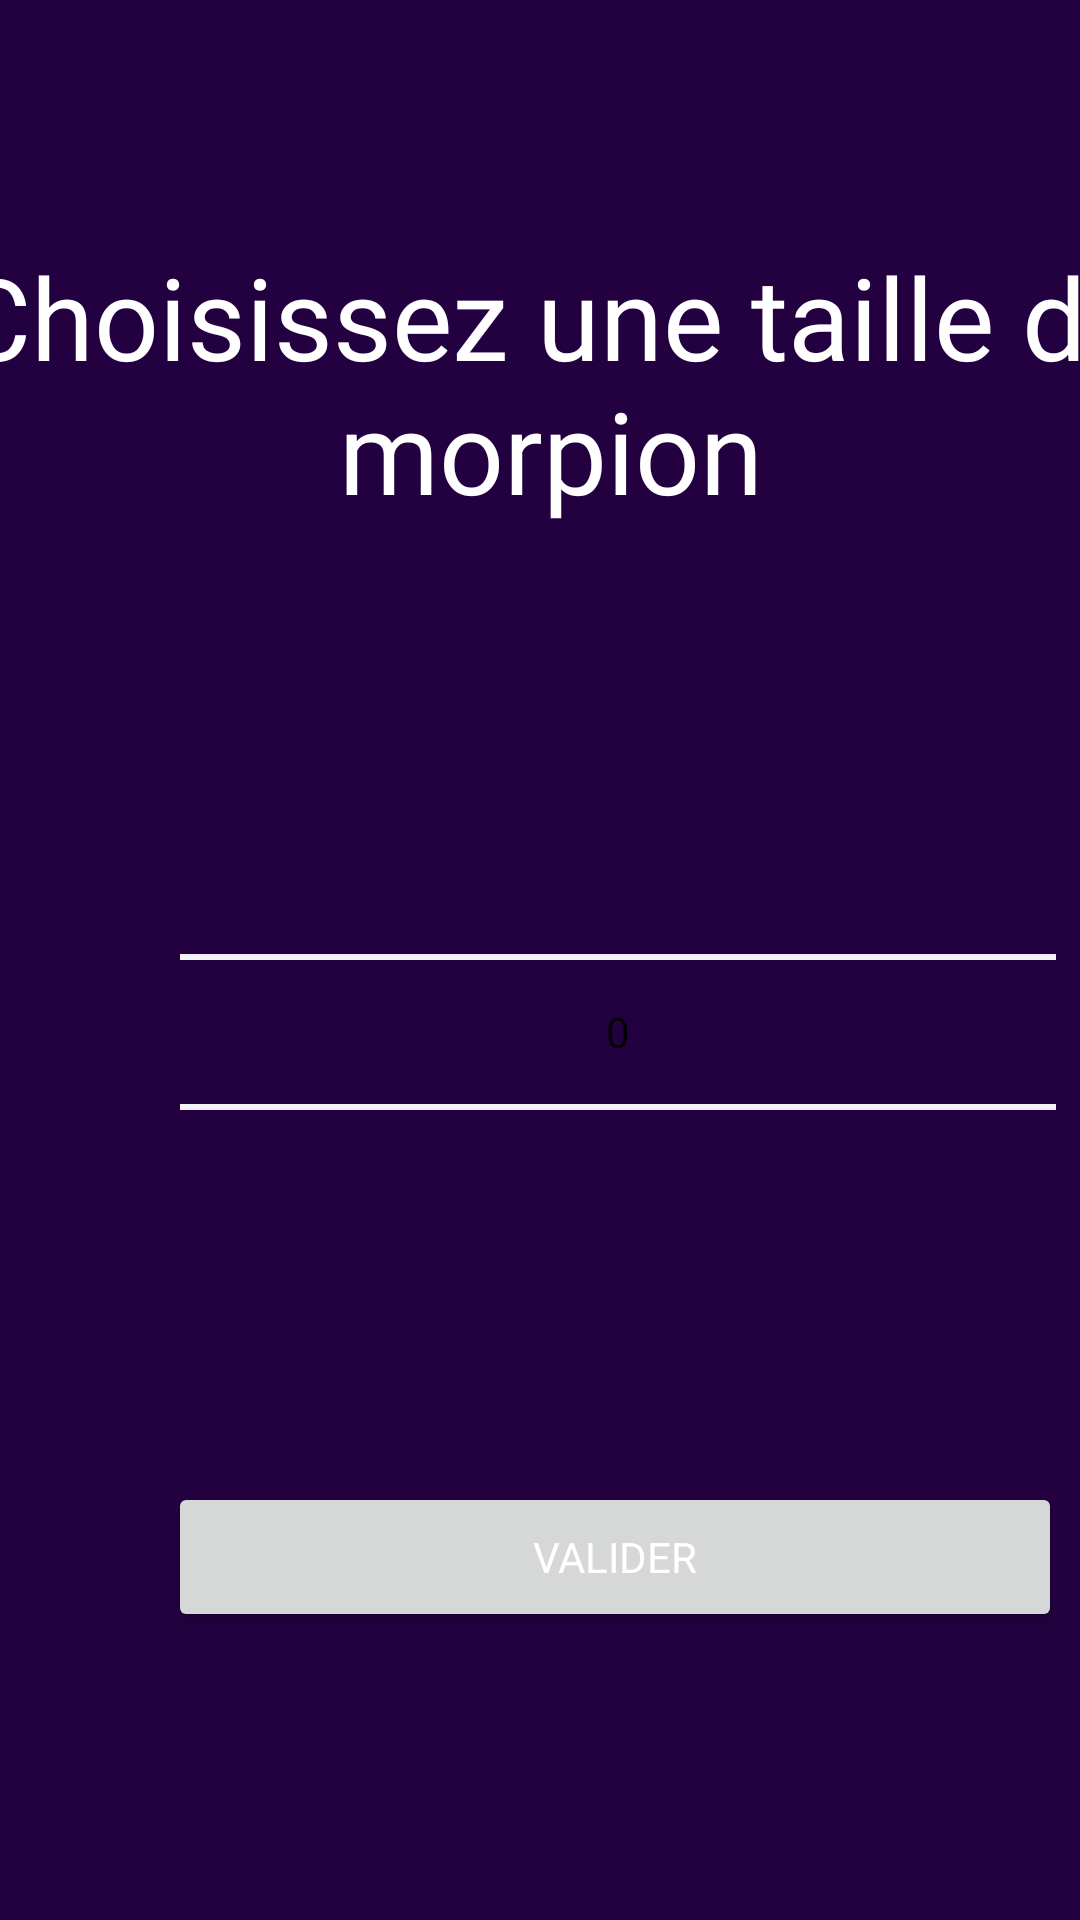

This screen was rendered from an Android layout file. Write that file and the resources it references.
<!-- AndroidManifest.xml: application theme Theme.Morpion -->
<!-- res/layout/activity_select_size.xml -->
<?xml version="1.0" encoding="utf-8"?>
<androidx.constraintlayout.widget.ConstraintLayout xmlns:android="http://schemas.android.com/apk/res/android"
    xmlns:app="http://schemas.android.com/apk/res-auto"
    xmlns:tools="http://schemas.android.com/tools"
    android:layout_width="match_parent"
    android:layout_height="match_parent"
    android:background="#230140"
    tools:context=".SelectSizeActivity">

    <TextView
        android:id="@+id/textView24"
        android:layout_width="404dp"
        android:layout_height="122dp"
        android:layout_marginTop="80dp"
        android:fontFamily="@font/nasalizationrg"
        android:text="@string/chooseSize"
        android:textAlignment="center"
        android:textColor="#FFFFFF"
        android:textSize="38sp"
        app:layout_constraintEnd_toEndOf="parent"
        app:layout_constraintHorizontal_bias="0.428"
        app:layout_constraintStart_toStartOf="parent"
        app:layout_constraintTop_toTopOf="parent" />

    <NumberPicker
        android:id="@+id/numberPicker"
        android:theme="@style/DefaultNumberPickerTheme"
        android:layout_width="292dp"
        android:layout_height="252dp"
        android:layout_marginStart="60dp"
        android:layout_marginTop="16dp"
        android:fontFamily="@font/nasalizationrg"
        android:textAlignment="center"
        android:textColor="@color/white"
        app:layout_constraintStart_toStartOf="parent"
        app:layout_constraintTop_toBottomOf="@+id/textView24" />

    <Button
        android:id="@+id/button9"
        android:layout_width="298dp"
        android:layout_height="50dp"
        android:layout_marginStart="56dp"
        android:layout_marginTop="24dp"
        android:fontFamily="@font/nasalizationrg"
        android:text="@string/validate"
        android:textAlignment="center"
        android:textColor="#FFFFFF"
        app:layout_constraintStart_toStartOf="parent"
        app:layout_constraintTop_toBottomOf="@+id/numberPicker"
        android:onClick="goToCustomGame"
        />
</androidx.constraintlayout.widget.ConstraintLayout>
<!-- resources referenced by this layout -->
<resources>
  <color name="white">#FFFFFFFF</color>
  <string name="chooseSize">Choisissez une taille de morpion</string>
  <string name="validate">VALIDER</string>
  <style name="DefaultNumberPickerTheme" parent="Theme.AppCompat.Light.NoActionBar">
          <item name="colorControlNormal">@color/white</item>
      </style>
  <style name="Theme.Morpion" parent="Theme.MaterialComponents.DayNight.DarkActionBar">
          
          <item name="colorPrimary">@color/purple_500</item>
          <item name="colorPrimaryVariant">@color/purple_700</item>
          <item name="colorOnPrimary">@color/white</item>
          
          <item name="colorSecondary">@color/teal_200</item>
          <item name="colorSecondaryVariant">@color/teal_700</item>
          <item name="colorOnSecondary">@color/black</item>
          
          <item name="android:statusBarColor" tools:targetApi="l">?attr/colorPrimaryVariant</item>
          
  
      </style>
  <color name="purple_500">#FF6200EE</color>
  <color name="purple_700">#FF3700B3</color>
  <color name="teal_200">#FF03DAC5</color>
  <color name="teal_700">#FF018786</color>
  <color name="black">#FF000000</color>
</resources>
